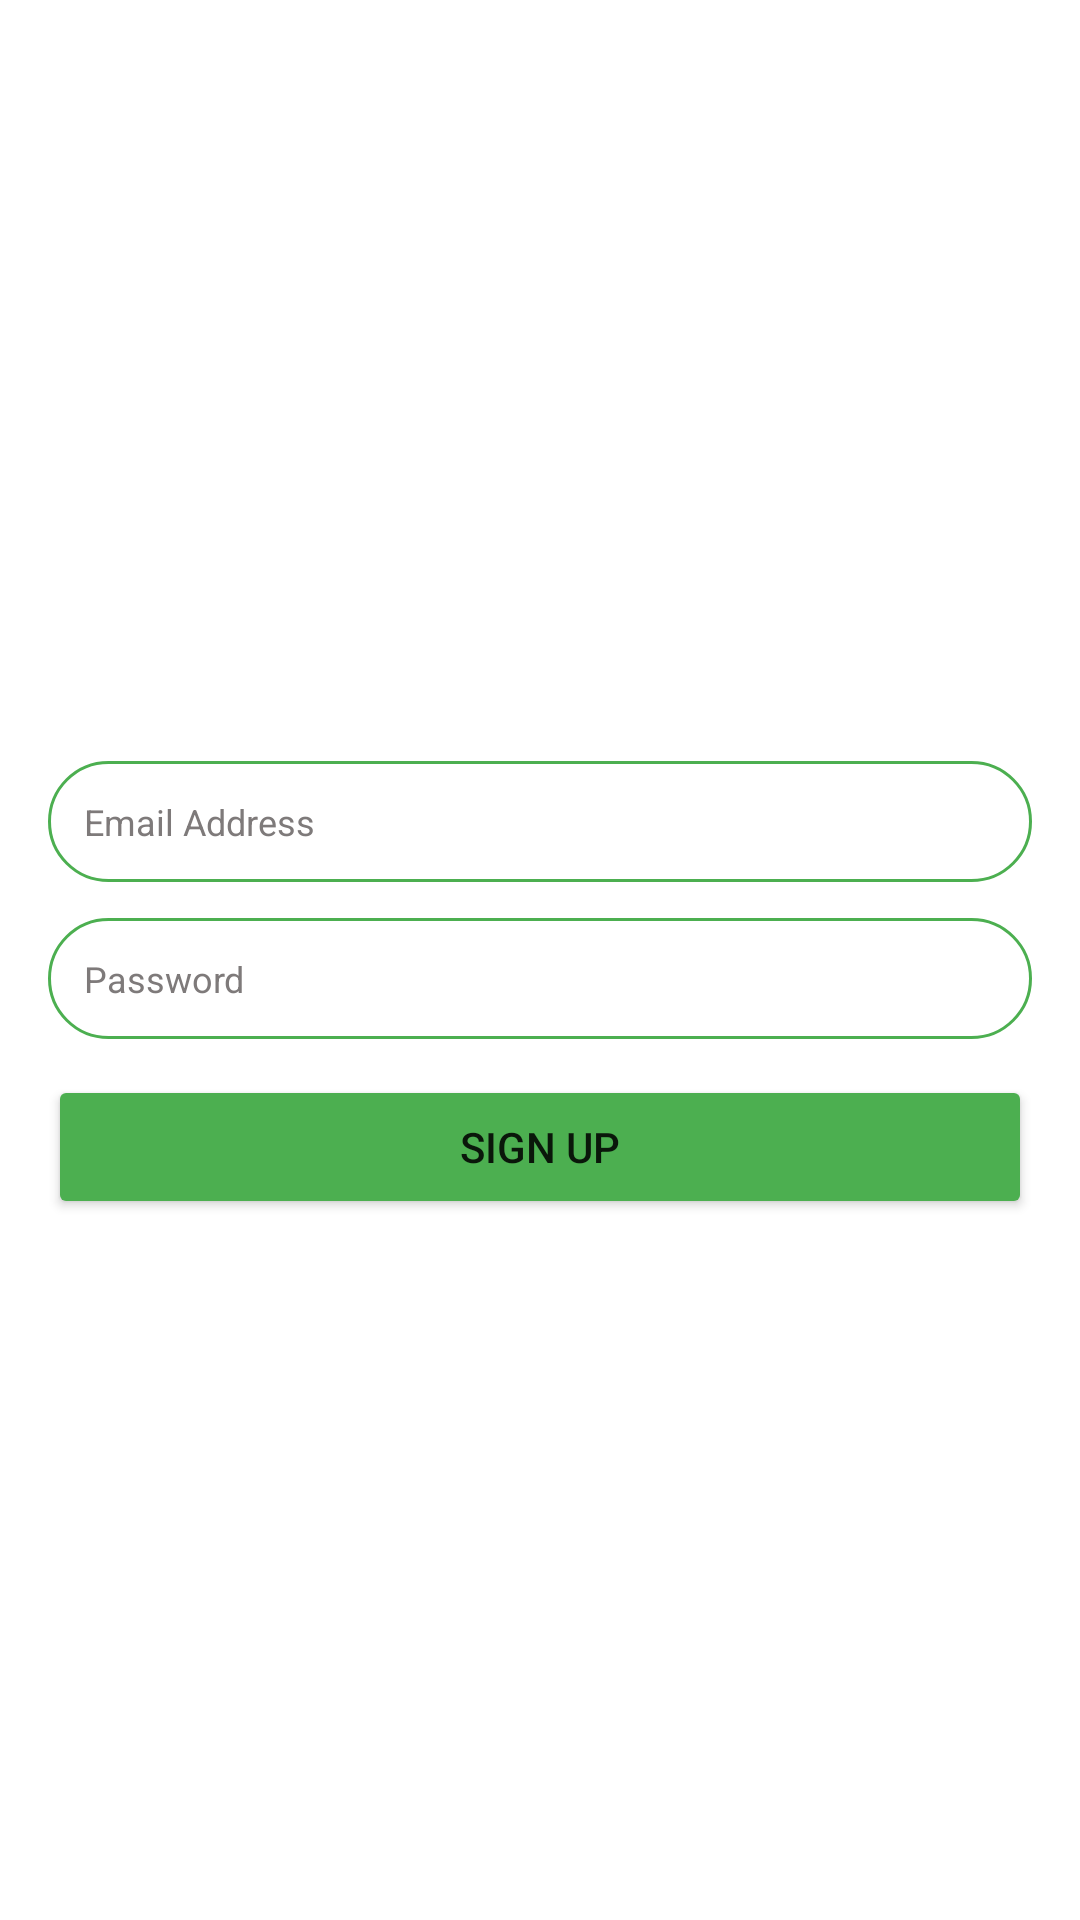

Layout XML and referenced resources for this Android screen:
<!-- AndroidManifest.xml: application theme Theme.CS15FYP -->
<!-- res/layout/activity_personal_signup.xml -->
<?xml version="1.0" encoding="utf-8"?>
<LinearLayout xmlns:android="http://schemas.android.com/apk/res/android"
    xmlns:app="http://schemas.android.com/apk/res-auto"
    xmlns:tools="http://schemas.android.com/tools"
    android:id="@+id/main"
    android:layout_width="match_parent"
    android:layout_height="match_parent"
    android:orientation="vertical"
    android:gravity="center"
    android:padding="16dp"
    tools:context=".activities.PersonalSignupActivity">

    <EditText
        android:layout_width="match_parent"
        android:layout_height="wrap_content"
        android:layout_marginTop="20dp"
        android:hint="Email Address"
        android:textColor="#7E7A7A"
        android:textColorHint="#7E7A7A"
        android:textSize="12dp"
        android:background="@drawable/rounded_corner"
        android:padding="12dp"
        android:inputType="textEmailAddress"
        android:id="@+id/personalsignup_email"
        />

    <EditText
        android:layout_width="match_parent"
        android:layout_height="wrap_content"
        android:layout_marginTop="12dp"
        android:hint="Password"
        android:textColor="#7E7A7A"
        android:textColorHint="#7E7A7A"
        android:textSize="12dp"
        android:background="@drawable/rounded_corner"
        android:padding="12dp"
        android:inputType="textPassword"
        android:id="@+id/personalsignup_password"
        />

    <Button
        android:layout_width="match_parent"
        android:layout_height="wrap_content"
        android:layout_marginTop="12dp"
        android:text="Sign Up"
        android:backgroundTint="#4CAF50"
        android:textColorHint="@color/white"
        android:padding="8dp"
        android:id="@+id/personalsignup_button"
        />

</LinearLayout>
<!-- resources referenced by this layout -->
<resources>
  <color name="white">#FFFFFFFF</color>
  <!-- drawable rounded_corner (drawable) -->
  <?xml version="1.0" encoding="utf-8"?>
  <shape xmlns:android="http://schemas.android.com/apk/res/android"
      android:shape="rectangle" >
      <corners android:radius="24dp"/>
      <stroke android:width="1dp"
          android:color="#4CAF50"
          />
  
  
  </shape>
  <style name="Theme.CS15FYP" parent="Theme.MaterialComponents.DayNight.NoActionBar">
          <item name="windowActionBar">false</item>
          <item name="windowNoTitle">true</item>
  
          
          <item name="colorPrimary">@color/purple_500</item>
          <item name="colorPrimaryVariant">@color/purple_700</item>
          <item name="colorOnPrimary">@color/white</item>
          
          <item name="colorSecondary">@color/teal_200</item>
          <item name="colorSecondaryVariant">@color/teal_700</item>
          <item name="colorOnSecondary">@color/black</item>
          
          <item name="android:statusBarColor">?attr/colorPrimaryVariant</item>
          
      </style>
  <color name="purple_500">#FF6200EE</color>
  <color name="purple_700">#FF3700B3</color>
  <color name="teal_200">#FF03DAC5</color>
  <color name="teal_700">#FF018786</color>
  <color name="black">#FF000000</color>
</resources>
